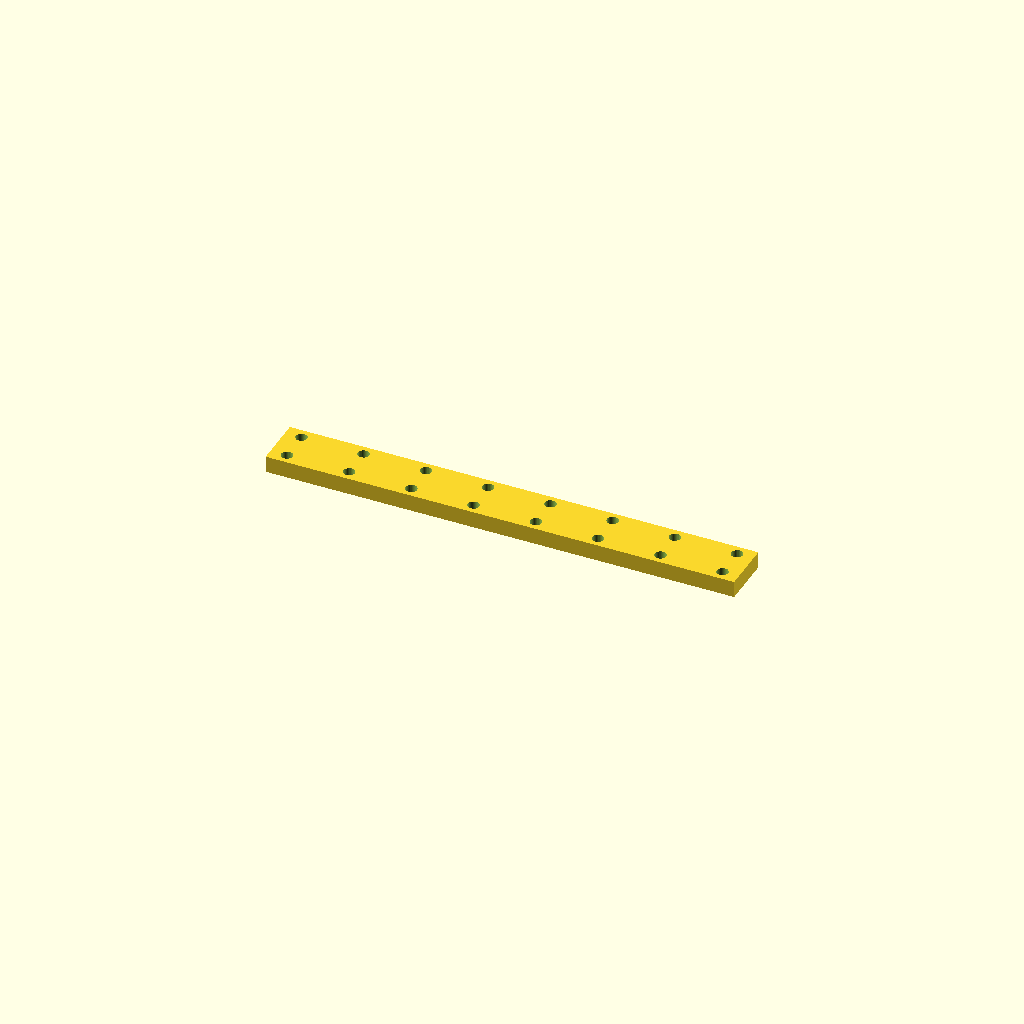
Cell 1 — every parameter at its default value.
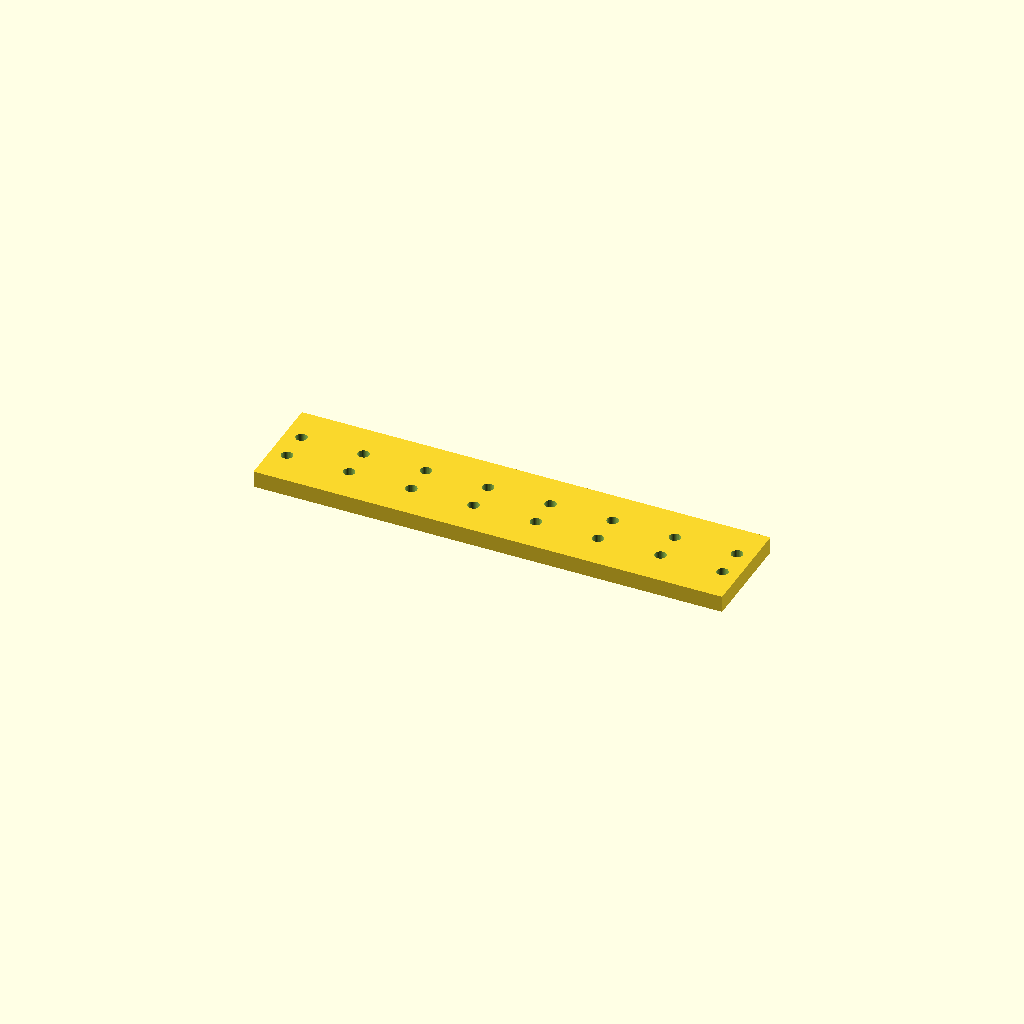
Cell 2: the same model with bar_w = 50.
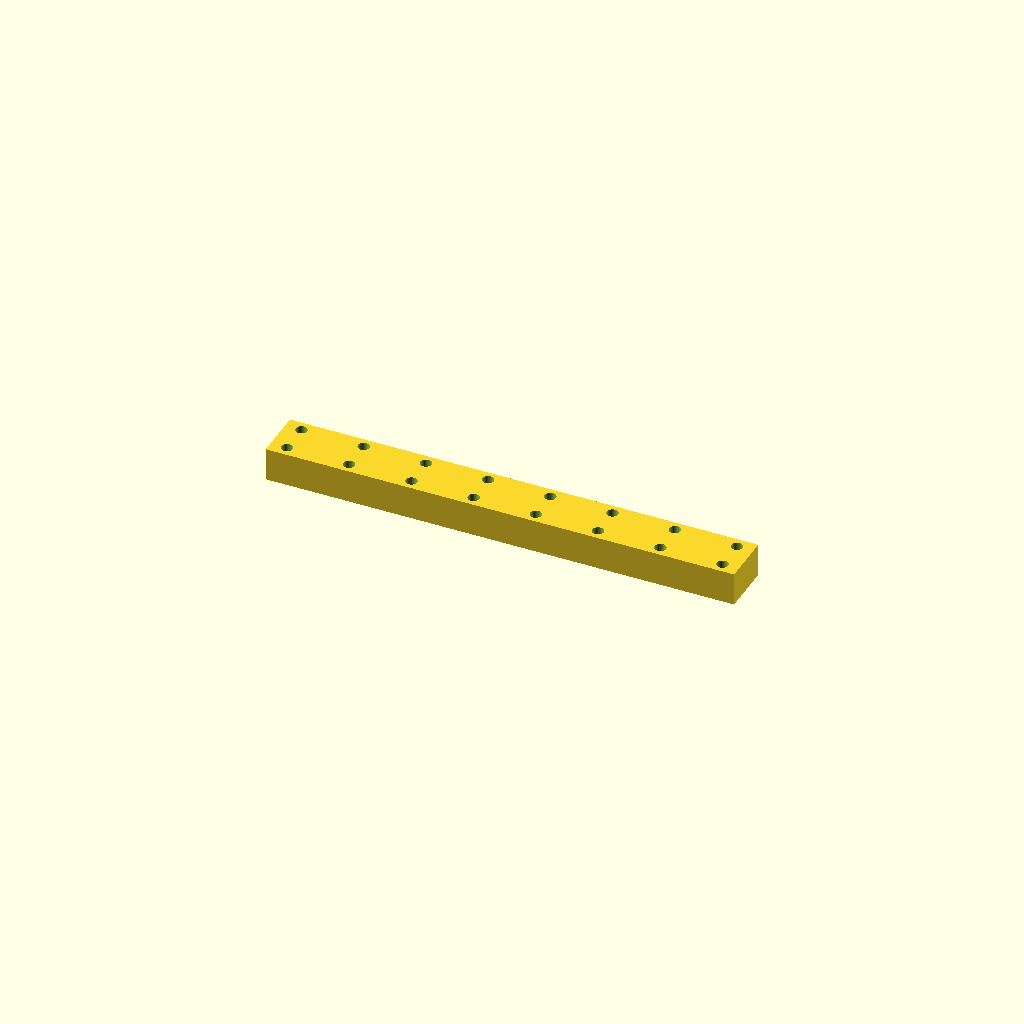
Cell 3 — bar_t set to 16, the other parameters unchanged.
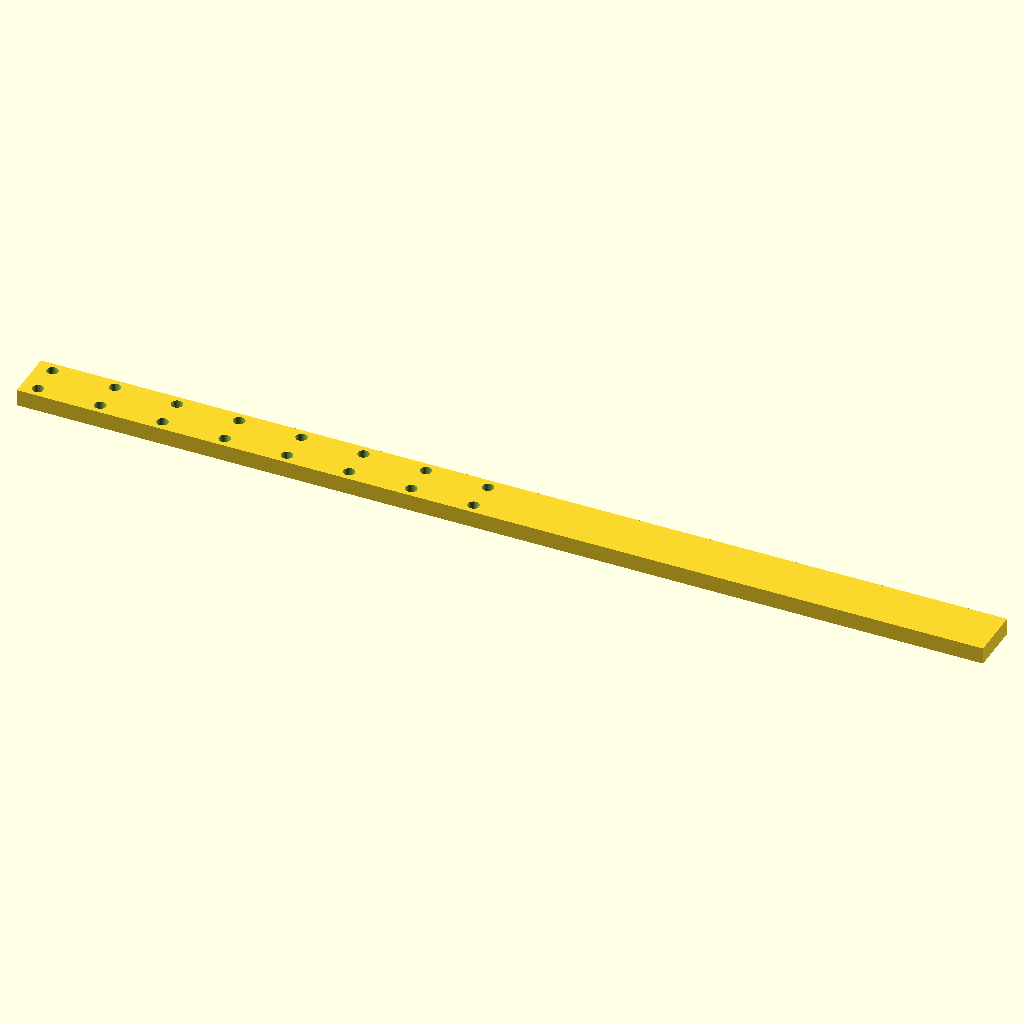
Cell 4: holes = 16 (everything else at default).
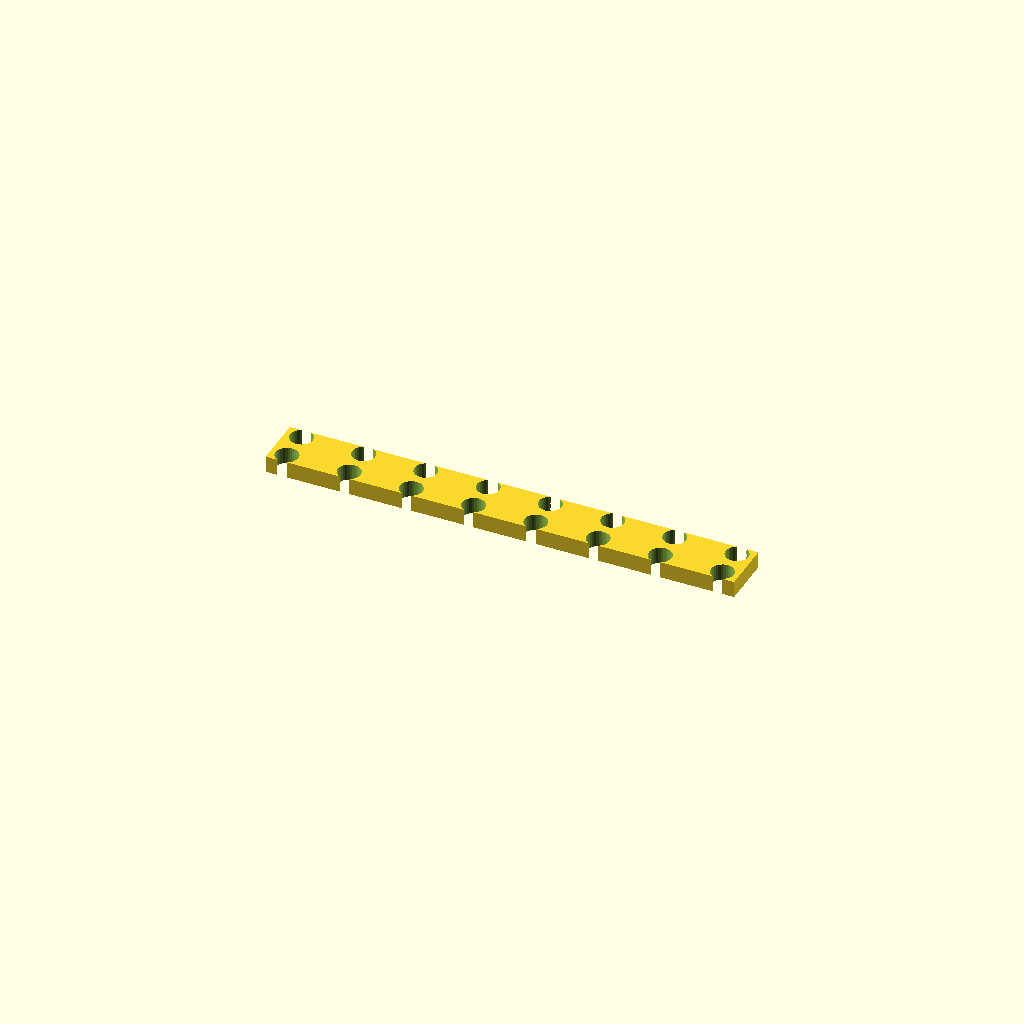
Cell 5 — hole_d set to 11, the other parameters unchanged.
One fixed orthographic camera (rotation 55°, 0°, 25°; colour scheme Cornfield) for every cell.
Source of the model, optional_data/data/place1/ventrows/part_0086.scad:
$fn = 32;

// ----------------------------------------------------------------------
// Hole bar, 8 x Ø5.5
// tworows layout, 7.9375 mm edge offset
// ----------------------------------------------------------------------

// --- parameters (mm) ---
bar_w = 25;       // bar width (Y)
bar_t = 8;        // bar thickness (Z)
holes = 8;        // holes per row
hole_d = 5.5;     // hole diameter
edge = 7.938;     // offset from the bar end to the first hole
pitch = 30;       // pitch between neighbouring holes
row_offset = 15;  // distance between the two rows

// --- derived feature positions (mm) ---
span = (holes - 1) * pitch;   // = 210   distance between the end holes
bar_l = span + 2 * edge;      // = 225.88   overall bar length
start_x = -bar_l / 2 + edge;  // = -105   X of the first hole
feature_centers = [
  [start_x + 0 * pitch, -row_offset / 2],
  [start_x + 1 * pitch, -row_offset / 2],
  [start_x + 2 * pitch, -row_offset / 2],
  [start_x + 3 * pitch, -row_offset / 2],
  [start_x + 4 * pitch, -row_offset / 2],
  [start_x + 5 * pitch, -row_offset / 2],
  [start_x + 6 * pitch, -row_offset / 2],
  [start_x + 7 * pitch, -row_offset / 2]
];   // hole centres of the first row
row2_centers = [
  [start_x + 0 * pitch, row_offset / 2],
  [start_x + 1 * pitch, row_offset / 2],
  [start_x + 2 * pitch, row_offset / 2],
  [start_x + 3 * pitch, row_offset / 2],
  [start_x + 4 * pitch, row_offset / 2],
  [start_x + 5 * pitch, row_offset / 2],
  [start_x + 6 * pitch, row_offset / 2],
  [start_x + 7 * pitch, row_offset / 2]
];   // hole centres of the second row

// bar with two rows of holes, both read from their own centre arrays
difference() {
  translate([-bar_l / 2, -bar_w / 2, -bar_t / 2]) cube([bar_l, bar_w, bar_t]);
  for (centre = feature_centers)
    translate([centre[0], centre[1], 0])
      cylinder(d = hole_d, h = bar_t + 2, center = true);
  for (centre = row2_centers)
    translate([centre[0], centre[1], 0])
      cylinder(d = hole_d, h = bar_t + 2, center = true);
}
Parameter table extracted from the source (name, type, default, range or options):
bar_w: number, default 25
bar_t: number, default 8
holes: number, default 8
hole_d: number, default 5.5
edge: number, default 7.938
pitch: number, default 30
row_offset: number, default 15
